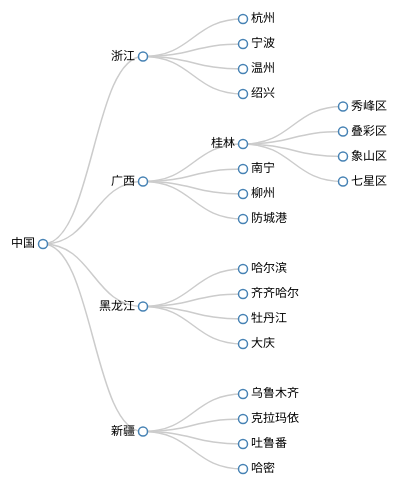
D3 v3 page, settled after 360 driven frames (6 s of simulated time); the page loaded 1 data file(s).


		var width = 500;
		var height = 500;

		var svg = d3.select('body')
			.append('svg')
			.attr('width', width)
			.attr('height', height);

		var tree = d3.layout.tree()
			.size([width, height - 200])
			.separation((a, b) => a.parent == b.parent ? 1 : 2)

		var diagonal = d3.svg.diagonal()
			.projection(d => [d.y, d.x]);

		var svg = d3.select('body').append('svg')
			.attr('width', width)
			.attr('height', height)
			.append('g')
			.attr('transform', 'translate(40, 0)');

		d3.json('./citydata.json', (error, root) => {
			var nodes = tree.nodes(root);
			var links = tree.links(nodes);

			console.log(nodes);
			console.log(links);
	
			var link = svg.selectAll('.link')
				.data(links)
				.enter()
				.append('path')
				.attr('class', 'link')
				.attr('d', diagonal);

			var node = svg.selectAll('.node')
				.data(nodes)
				.enter()
				.append('g')
				.attr('class', 'node')
				.attr('transform', d => 'translate(' + d.y + ', ' + d.x + ')');

			node.append('circle')
				.attr('r', 4.5)

			node.append('text')
				.attr('dx', d => d.children ? -8 : 8)
				.attr('dy', 3)
				.style('text-anchor', d => d.children ? 'end' : 'start')
				.text(d => d.name)
		})

	

### data: citydata.json
{
 "name": "中国",
 "children": [
  {
   "name": "浙江",
   "children": [
    "{... 1 keys}",
    "{... 1 keys}",
    "{... 1 keys}",
    "{... 1 keys}"
   ]
  },
  {
   "name": "广西",
   "children": [
    "{... 2 keys}",
    "{... 1 keys}",
    "{... 1 keys}",
    "{... 1 keys}"
   ]
  },
  {
   "name": "黑龙江",
   "children": [
    "{... 1 keys}",
    "{... 1 keys}",
    "{... 1 keys}",
    "{... 1 keys}"
   ]
  },
  {
   "name": "新疆",
   "children": [
    "{... 1 keys}",
    "{... 1 keys}",
    "{... 1 keys}",
    "{... 1 keys}"
   ]
  }
 ]
}